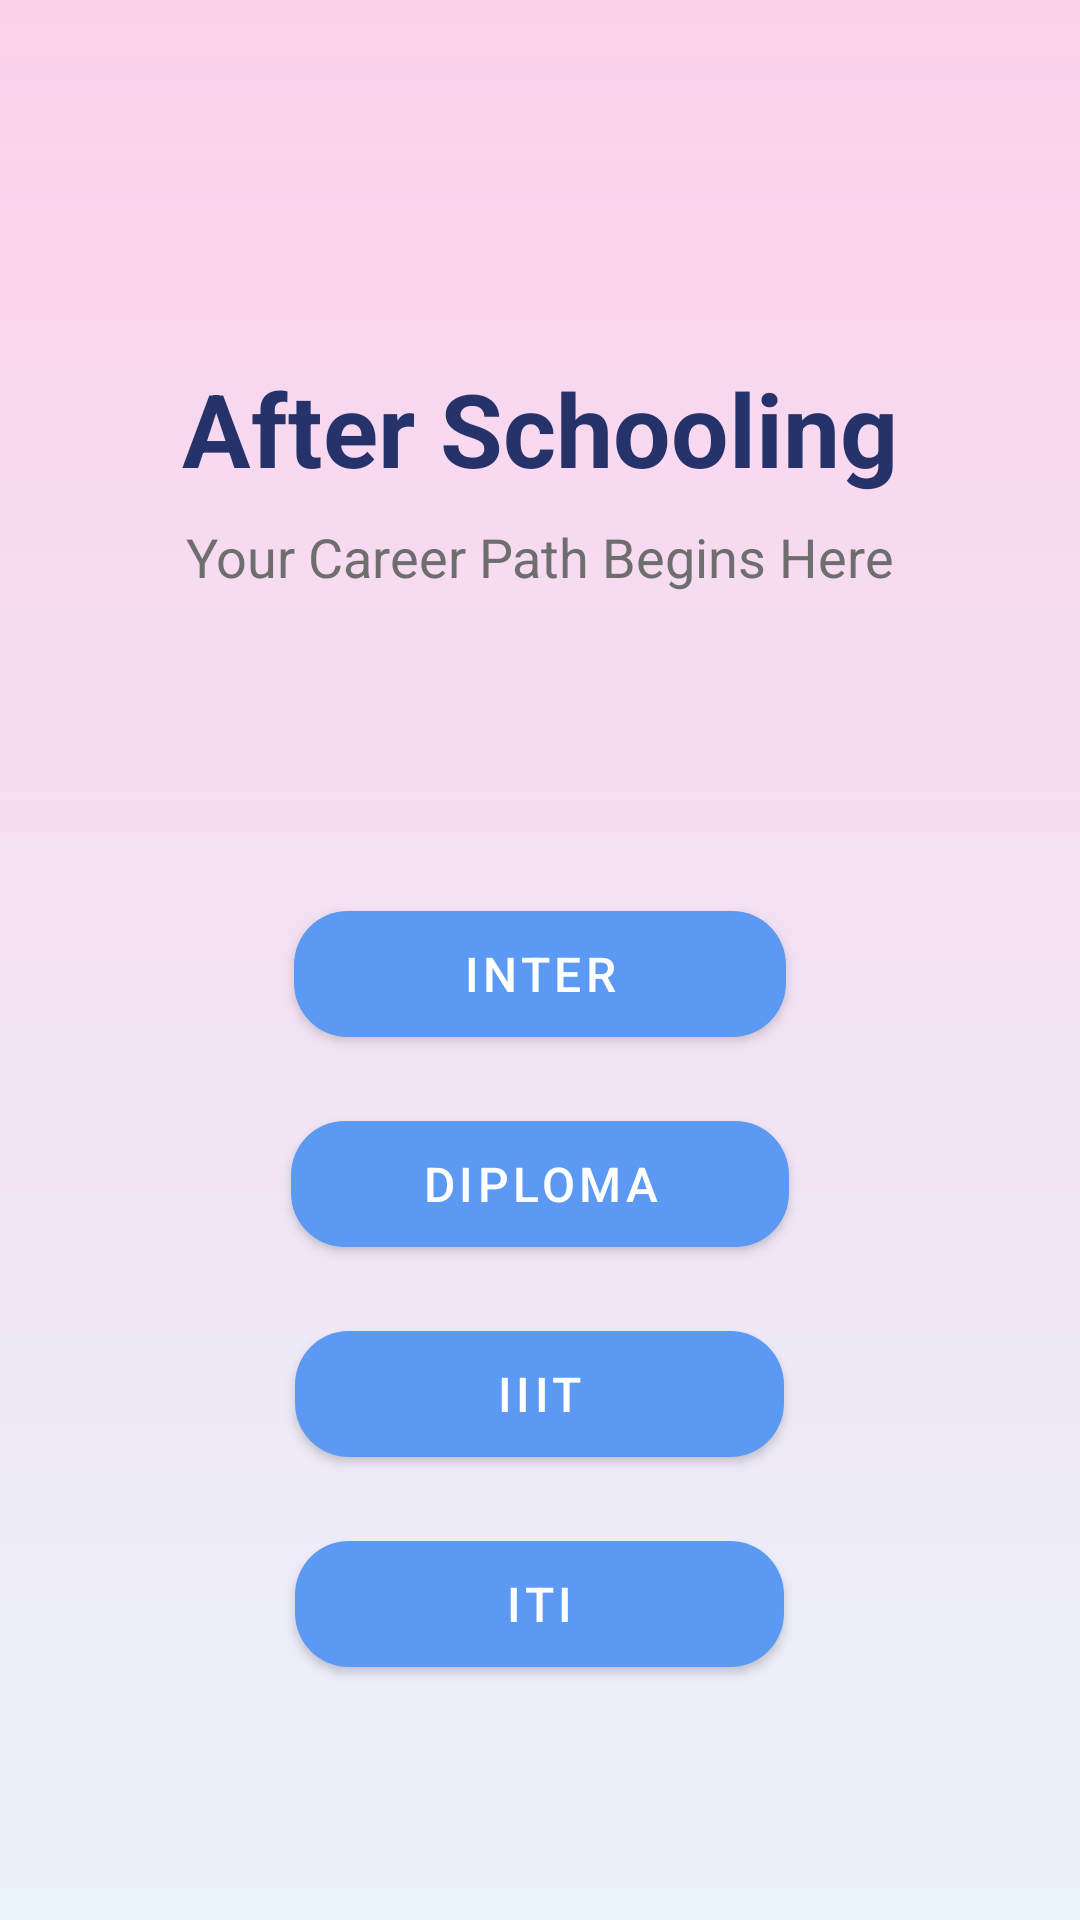

Layout XML and referenced resources for this Android screen:
<!-- AndroidManifest.xml: application theme Theme.EduGuide10 -->
<!-- res/layout/activity_main.xml -->
<?xml version="1.0" encoding="utf-8"?>
<RelativeLayout xmlns:android="http://schemas.android.com/apk/res/android"
    android:layout_width="match_parent"
    android:layout_height="match_parent"
    android:background="@drawable/bg_gradient">

    
    <LinearLayout
        android:id="@+id/layout_header"
        android:layout_width="match_parent"
        android:layout_height="wrap_content"
        android:layout_alignParentTop="true"
        android:layout_marginTop="120dp"
        android:gravity="center"
        android:orientation="vertical">

        <TextView
            android:id="@+id/title"
            android:layout_width="wrap_content"
            android:layout_height="wrap_content"
            android:text="After Schooling"
            android:textColor="#26336B"
            android:textSize="34sp"
            android:textStyle="bold" />

        <TextView
            android:id="@+id/subtitle"
            android:layout_width="wrap_content"
            android:layout_height="wrap_content"
            android:layout_marginTop="8dp"
            android:text="Your Career Path Begins Here"
            android:textColor="#6E6E6E"
            android:textSize="18sp" />
    </LinearLayout>

    
    <LinearLayout
        android:id="@+id/button_group"
        android:layout_width="match_parent"
        android:layout_height="wrap_content"
        android:layout_below="@id/layout_header"
        android:layout_marginTop="100dp"
        android:gravity="center"
        android:orientation="vertical"
        android:paddingHorizontal="24dp">

        <com.google.android.material.button.MaterialButton
            android:id="@+id/btnIntermediate"
            style="@style/MenuButtonStyle"
            android:layout_width="164dp"
            android:layout_marginBottom="16dp"
            android:text="Inter" />

        <com.google.android.material.button.MaterialButton
            android:id="@+id/btnDiploma"
            style="@style/MenuButtonStyle"
            android:layout_width="166dp"
            android:layout_marginBottom="16dp"
            android:text="Diploma" />

        <com.google.android.material.button.MaterialButton
            android:id="@+id/btnIIIT"
            style="@style/MenuButtonStyle"
            android:layout_width="163dp"
            android:layout_marginBottom="16dp"
            android:text="IIIT" />

        <com.google.android.material.button.MaterialButton
            android:id="@+id/btnITI"
            style="@style/MenuButtonStyle"
            android:layout_width="163dp"
            android:text="ITI" />
    </LinearLayout>
</RelativeLayout>
<!-- resources referenced by this layout -->
<resources>
  <!-- drawable bg_gradient (drawable) -->
  <?xml version="1.0" encoding="utf-8"?>
  <shape xmlns:android="http://schemas.android.com/apk/res/android">
      <gradient
          android:type="linear"
          android:startColor="#fcd1ec"
          android:endColor="#eaf2fb"
          android:angle="270" />
  
  </shape>
      
  <style name="MenuButtonStyle" parent="Widget.MaterialComponents.Button">
          <item name="android:layout_width">120dp</item>
          <item name="android:layout_height">54dp</item>
          <item name="cornerRadius">18dp</item>
          <item name="android:textSize">16sp</item>
  
          <item name="backgroundTint">#5b99f2</item>
          <item name="android:textColor">#ffffff</item>
          <item name="android:elevation">4dp</item>
      </style>
  <style name="Theme.EduGuide10" parent="Base.Theme.EduGuide10" />
  <style name="Base.Theme.EduGuide10" parent="Theme.Material3.DayNight.NoActionBar">
          
          
          <item name="android:statusBarColor">@color/statusbar</item>
      </style>
  <color name="statusbar">#fcd1ec</color>
</resources>
